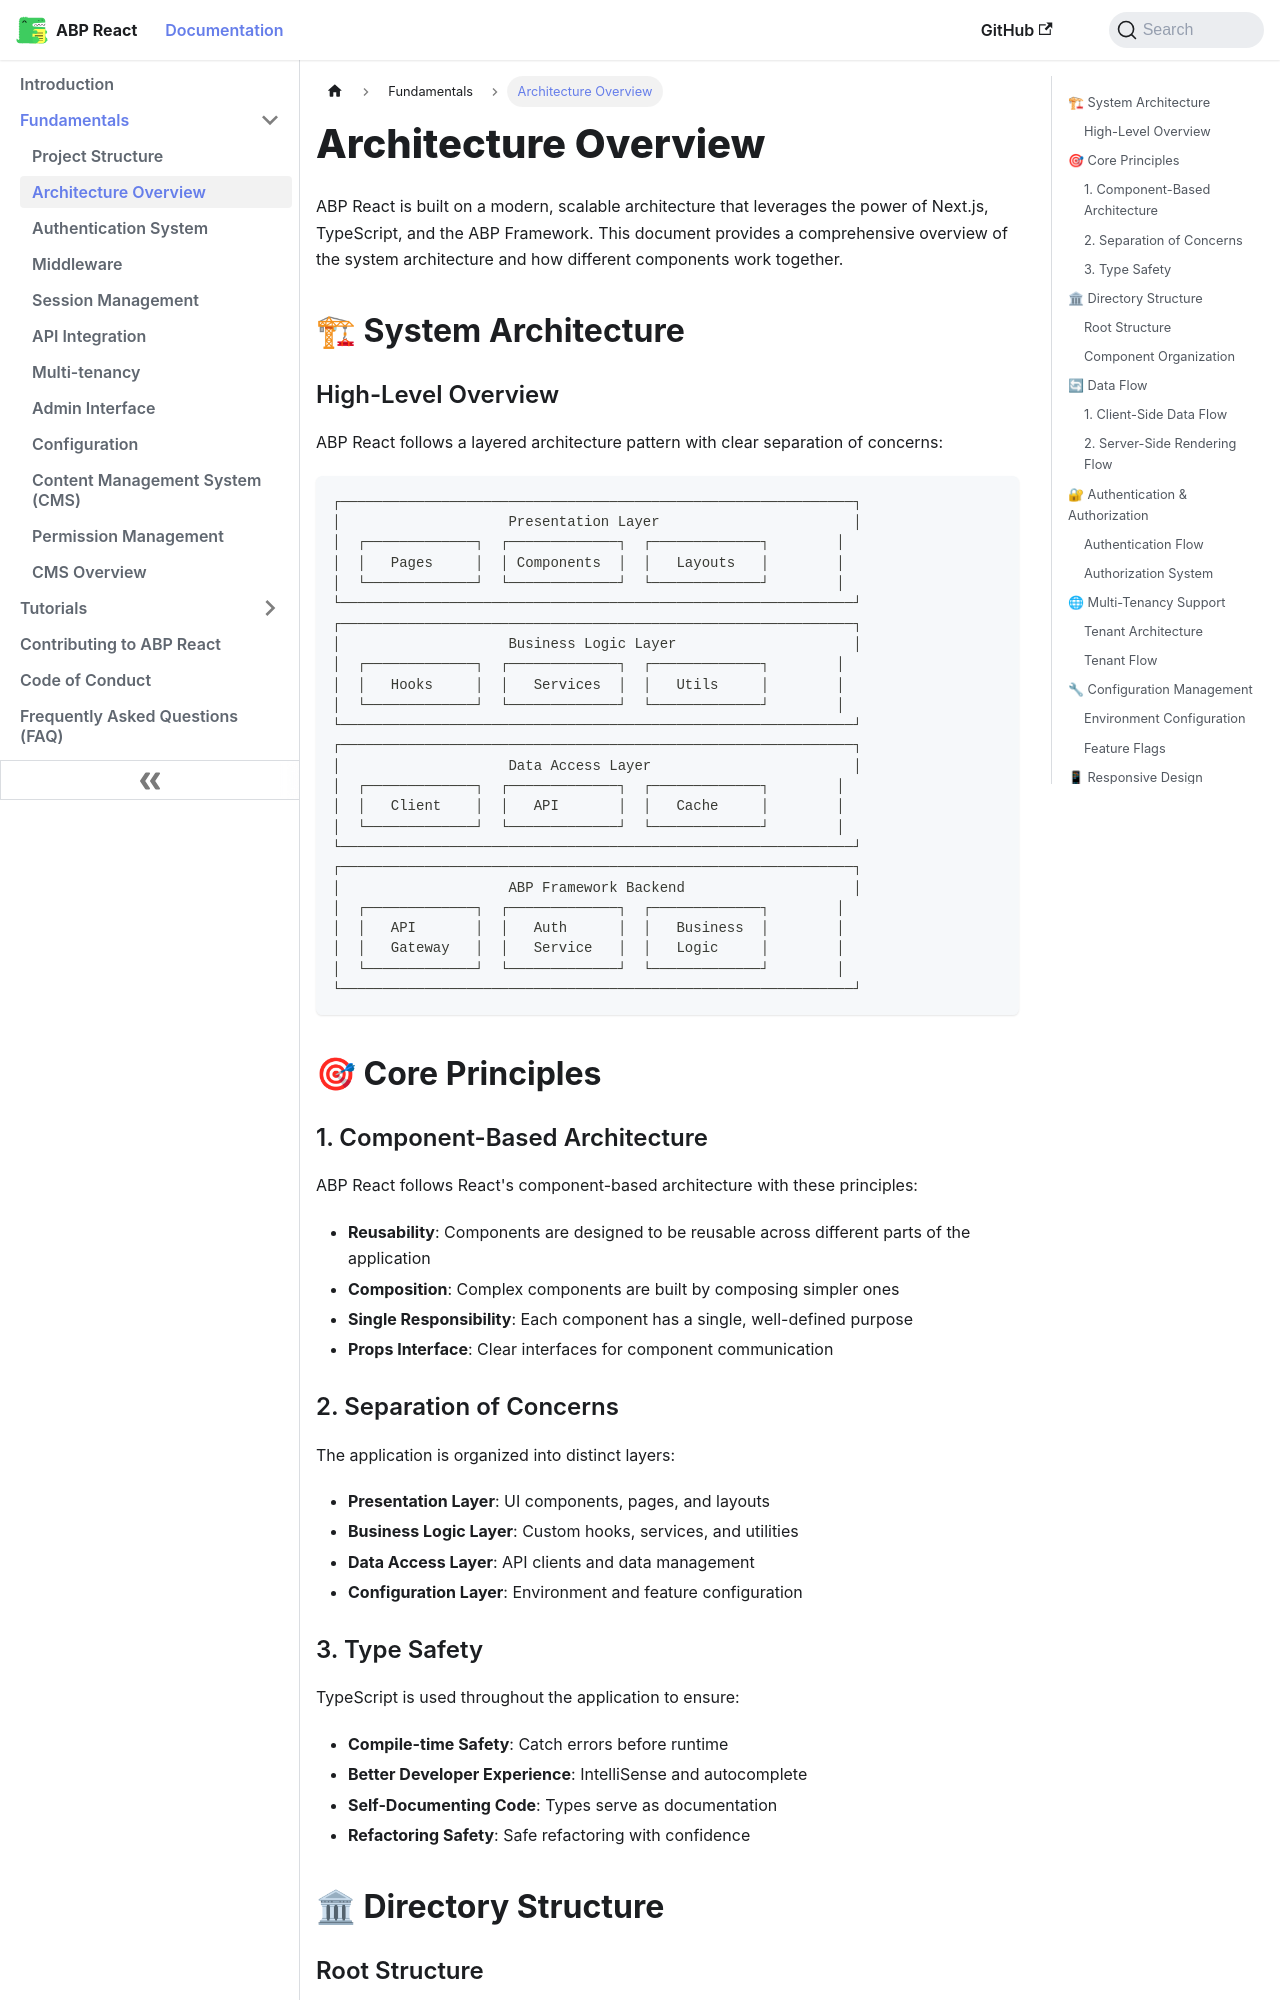

repository: antosubash/abp-react · page: docs/fundamentals/architecture/index.html · generator: docusaurus

---
sidebar_position: 2
---

# Architecture Overview

ABP React is built on a modern, scalable architecture that leverages the power of Next.js, TypeScript, and the ABP Framework. This document provides a comprehensive overview of the system architecture and how different components work together.

## 🏗 System Architecture

### High-Level Overview

ABP React follows a layered architecture pattern with clear separation of concerns:

```
┌─────────────────────────────────────────────────────────────┐
│                    Presentation Layer                       │
│  ┌─────────────┐  ┌─────────────┐  ┌─────────────┐        │
│  │   Pages     │  │ Components  │  │   Layouts   │        │
│  └─────────────┘  └─────────────┘  └─────────────┘        │
└─────────────────────────────────────────────────────────────┘
┌─────────────────────────────────────────────────────────────┐
│                    Business Logic Layer                     │
│  ┌─────────────┐  ┌─────────────┐  ┌─────────────┐        │
│  │   Hooks     │  │   Services  │  │   Utils     │        │
│  └─────────────┘  └─────────────┘  └─────────────┘        │
└─────────────────────────────────────────────────────────────┘
┌─────────────────────────────────────────────────────────────┐
│                    Data Access Layer                        │
│  ┌─────────────┐  ┌─────────────┐  ┌─────────────┐        │
│  │   Client    │  │   API       │  │   Cache     │        │
│  └─────────────┘  └─────────────┘  └─────────────┘        │
└─────────────────────────────────────────────────────────────┘
┌─────────────────────────────────────────────────────────────┐
│                    ABP Framework Backend                    │
│  ┌─────────────┐  ┌─────────────┐  ┌─────────────┐        │
│  │   API       │  │   Auth      │  │   Business  │        │
│  │   Gateway   │  │   Service   │  │   Logic     │        │
│  └─────────────┘  └─────────────┘  └─────────────┘        │
└─────────────────────────────────────────────────────────────┘
```

## 🎯 Core Principles
